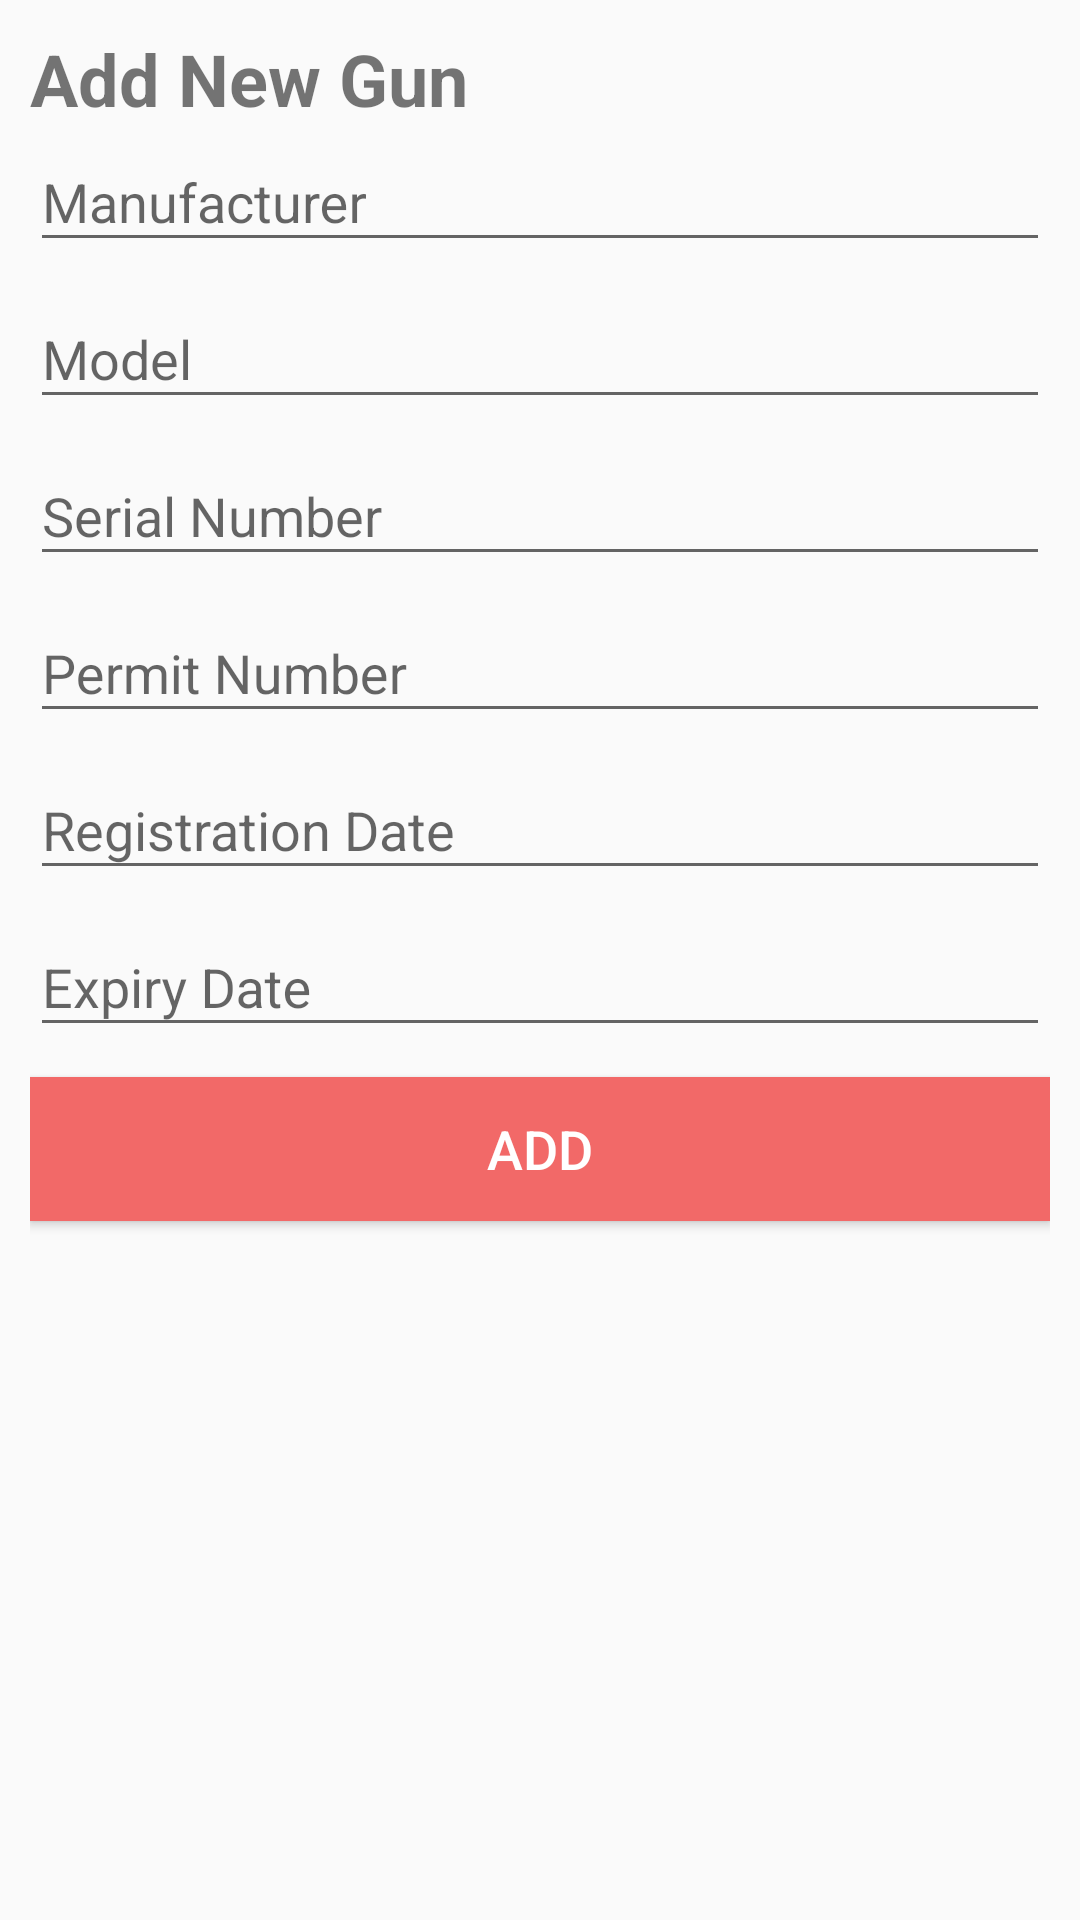

Layout XML and referenced resources for this Android screen:
<!-- AndroidManifest.xml: application theme AppTheme -->
<!-- res/layout/dialog_addgun.xml -->
<?xml version="1.0" encoding="utf-8"?>
<RelativeLayout xmlns:android="http://schemas.android.com/apk/res/android"
    android:layout_width="match_parent"
    android:layout_height="match_parent"
    android:paddingStart="10dp"
    android:paddingTop="10dp"
    android:paddingEnd="10dp">

    <TextView
        android:id="@+id/tv_addGunHeading"
        android:layout_width="match_parent"
        android:layout_height="wrap_content"
        android:text="@string/add_new_gun"
        android:textSize="24sp"
        android:textStyle="bold" />

    <android.support.design.widget.TextInputLayout
        android:id="@+id/tl_make"
        android:layout_width="match_parent"
        android:layout_height="wrap_content"
        android:layout_below="@id/tl_fullname"
        android:layout_alignStart="@id/tl_fullname"
        android:layout_marginTop="25dp">

        <android.support.design.widget.TextInputEditText
            android:id="@+id/tx_make"
            android:layout_width="match_parent"
            android:layout_height="wrap_content"
            android:layout_below="@+id/tv_addGunHeading"
            android:hint="@string/manufacturer" />
    </android.support.design.widget.TextInputLayout>

    <android.support.design.widget.TextInputLayout
        android:id="@+id/tl_model"
        android:layout_width="match_parent"
        android:layout_height="wrap_content"
        android:layout_below="@id/tl_make"
        android:layout_alignStart="@id/tl_make"
        android:layout_marginTop="0dp">

        <android.support.design.widget.TextInputEditText
            android:id="@+id/tx_model"
            android:layout_width="match_parent"
            android:layout_height="wrap_content"
            android:hint="@string/model" />
    </android.support.design.widget.TextInputLayout>

    <android.support.design.widget.TextInputLayout
        android:id="@+id/tl_serial"
        android:layout_width="match_parent"
        android:layout_height="wrap_content"
        android:layout_below="@id/tl_model"
        android:layout_alignStart="@id/tl_model"
        android:layout_marginTop="0dp">

        <android.support.design.widget.TextInputEditText
            android:id="@+id/tx_serial"
            android:layout_width="match_parent"
            android:layout_height="wrap_content"
            android:hint="@string/serial_number" />
    </android.support.design.widget.TextInputLayout>

    <android.support.design.widget.TextInputLayout
        android:id="@+id/tl_regNumber"
        android:layout_width="match_parent"
        android:layout_height="wrap_content"
        android:layout_below="@id/tl_serial"
        android:layout_alignStart="@id/tl_model"
        android:layout_marginTop="0dp">

        <android.support.design.widget.TextInputEditText
            android:id="@+id/tx_regNumber"
            android:layout_width="match_parent"
            android:layout_height="wrap_content"
            android:hint="@string/permit_number" />
    </android.support.design.widget.TextInputLayout>

    <android.support.design.widget.TextInputLayout
        android:id="@+id/tl_regDate"
        android:layout_width="match_parent"
        android:layout_height="wrap_content"
        android:layout_below="@id/tl_regNumber"
        android:layout_alignStart="@id/tl_regNumber"
        android:layout_marginTop="0dp">

        <android.support.design.widget.TextInputEditText
            android:id="@+id/tx_regDate"
            android:layout_width="match_parent"
            android:layout_height="match_parent"
            android:clickable="true"
            android:editable="false"
            android:ems="10"
            android:hint="@string/registration_date" />
    </android.support.design.widget.TextInputLayout>

    <android.support.design.widget.TextInputLayout
        android:id="@+id/tl_expDate"
        android:layout_width="match_parent"
        android:layout_height="wrap_content"
        android:layout_below="@id/tl_regDate"
        android:layout_alignStart="@id/tl_regDate"
        android:layout_marginTop="0dp">

        <android.support.design.widget.TextInputEditText
            android:id="@+id/tx_expDate"
            android:layout_width="match_parent"
            android:layout_height="match_parent"
            android:clickable="true"
            android:editable="false"
            android:ems="10"
            android:hint="@string/expiry_date" />
    </android.support.design.widget.TextInputLayout>

    <Button
        android:id="@+id/bt_add"
        android:layout_width="match_parent"
        android:layout_height="wrap_content"
        android:layout_below="@id/tl_expDate"
        android:layout_marginTop="10dp"
        android:layout_marginBottom="10dp"
        android:background="@color/colorAccentDark"
        android:text="@string/add"
        android:textColor="#FFF"
        android:textSize="18sp" />

</RelativeLayout>
<!-- resources referenced by this layout -->
<resources>
  <color name="colorAccentDark">#F26968</color>
  <string name="add">Add</string>
  <string name="add_new_gun">Add New Gun</string>
  <string name="expiry_date">Expiry Date</string>
  <string name="manufacturer">Manufacturer</string>
  <string name="model">Model</string>
  <string name="permit_number">Permit Number</string>
  <string name="registration_date">Registration Date</string>
  <string name="serial_number">Serial Number</string>
  <style name="AppTheme" parent="Theme.AppCompat.Light.DarkActionBar">
          
          <item name="colorPrimary">@color/colorPrimary</item>
          <item name="colorPrimaryDark">@color/colorPrimaryBlack</item>
          <item name="colorAccent">@color/colorAccentDark</item>
      </style>
  <color name="colorPrimary">#5fb979</color>
  <color name="colorPrimaryBlack">#393939</color>
</resources>
